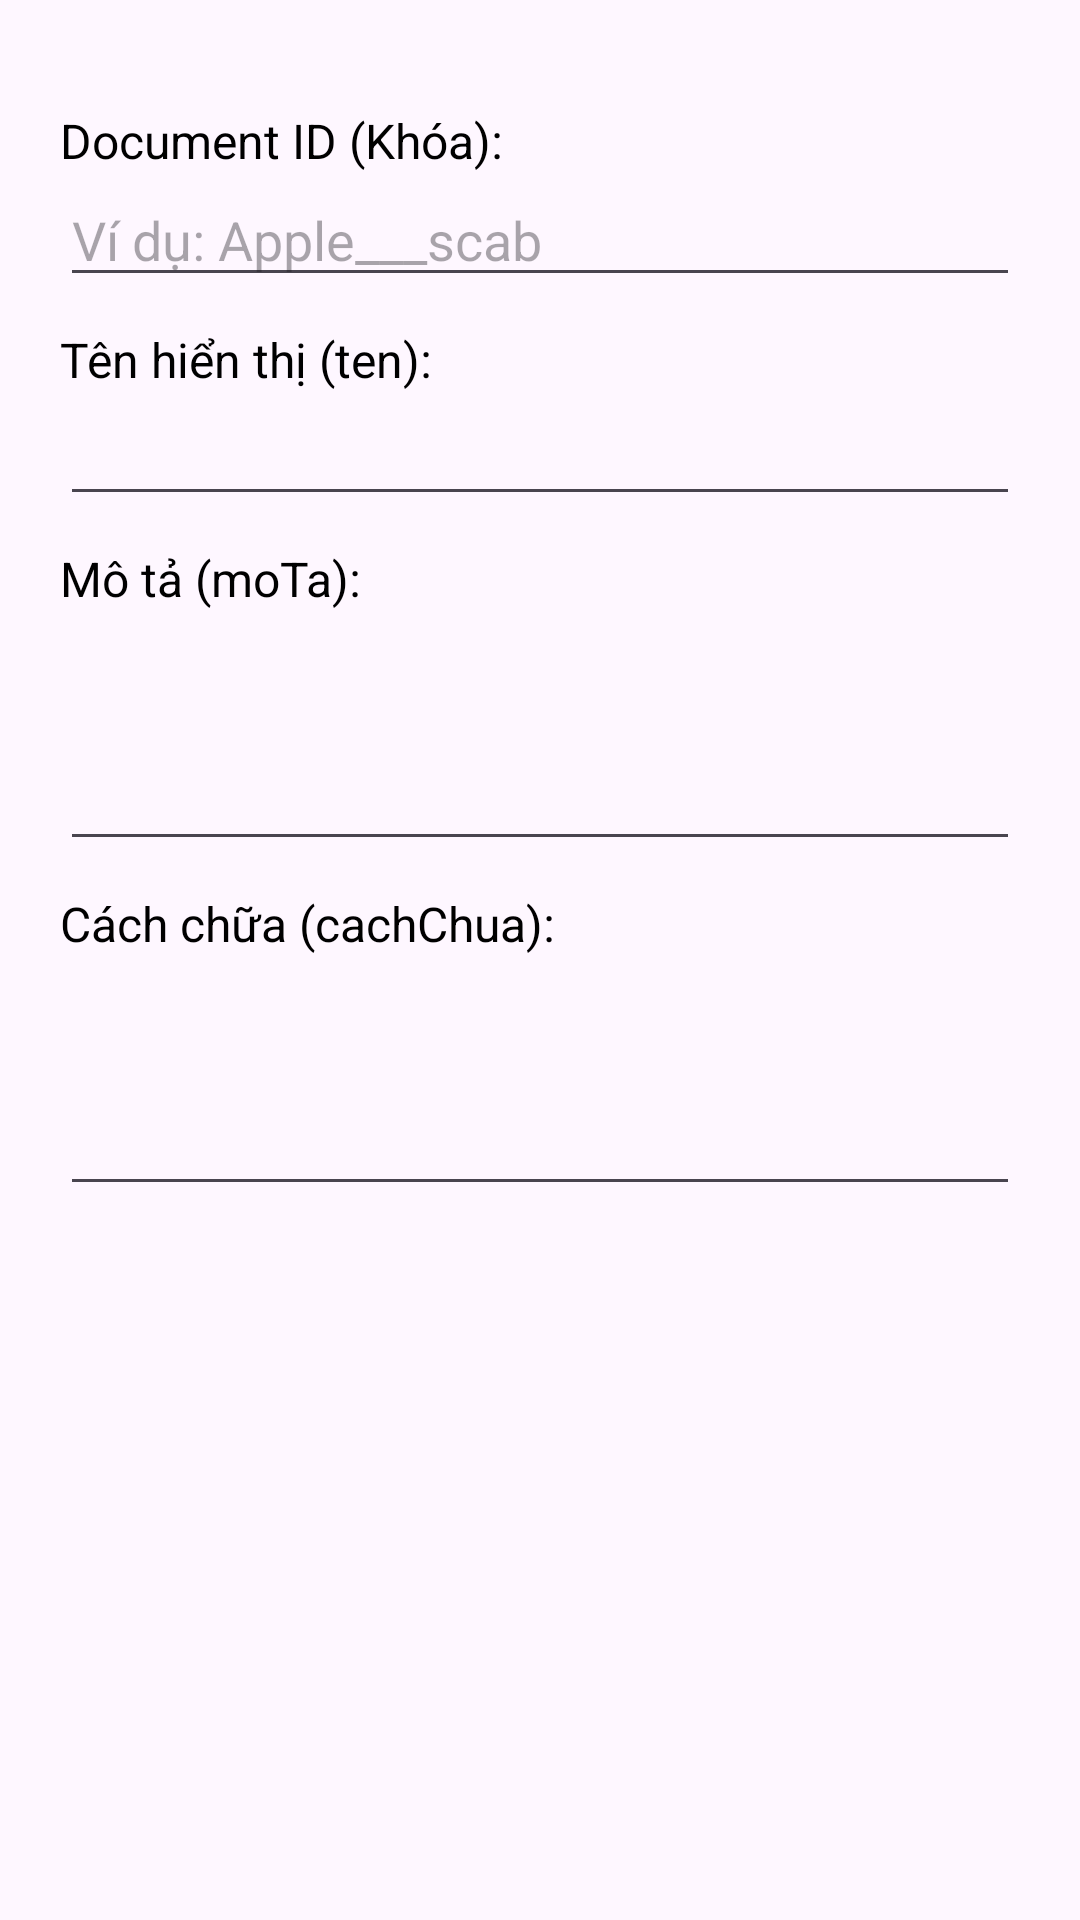

Android layout source for this screen:
<!-- AndroidManifest.xml: application theme Theme.DOAN_AI -->
<!-- res/layout/dialog_add_disease.xml -->
<LinearLayout xmlns:android="http://schemas.android.com/apk/res/android"
    android:layout_width="match_parent"
    android:layout_height="wrap_content"
    android:orientation="vertical"
    android:padding="20dp">

    <TextView style="@style/LabelStyle" android:text="Document ID (Khóa):" />
    <EditText
        android:id="@+id/edtDialogId"
        android:layout_width="match_parent"
        android:layout_height="wrap_content"
        android:hint="Ví dụ: Apple___scab" />

    <TextView style="@style/LabelStyle" android:text="Tên hiển thị (ten):" android:layout_marginTop="10dp"/>
    <EditText
        android:id="@+id/edtDialogTen"
        android:layout_width="match_parent"
        android:layout_height="wrap_content" />

    <TextView style="@style/LabelStyle" android:text="Mô tả (moTa):" android:layout_marginTop="10dp"/>
    <EditText
        android:id="@+id/edtDialogMoTa"
        android:layout_width="match_parent"
        android:layout_height="wrap_content"
        android:minLines="3" android:gravity="top"/>

    <TextView style="@style/LabelStyle" android:text="Cách chữa (cachChua):" android:layout_marginTop="10dp"/>
    <EditText
        android:id="@+id/edtDialogCachChua"
        android:layout_width="match_parent"
        android:layout_height="wrap_content"
        android:minLines="3" android:gravity="top"/>

</LinearLayout>
<!-- resources referenced by this layout -->
<resources>
  <style name="LabelStyle">
          <item name="android:layout_width">wrap_content</item>
          <item name="android:layout_height">wrap_content</item>
          <item name="android:textSize">16sp</item>
          <item name="android:textColor">@android:color/black</item>
          <item name="android:layout_marginTop">16dp</item>
      </style>
  <style name="Theme.DOAN_AI" parent="Base.Theme.DOAN_AI" />
  <style name="Base.Theme.DOAN_AI" parent="Theme.Material3.DayNight.NoActionBar">
          
          <item name="colorPrimary">#4CAF50</item>
          
      </style>
</resources>
